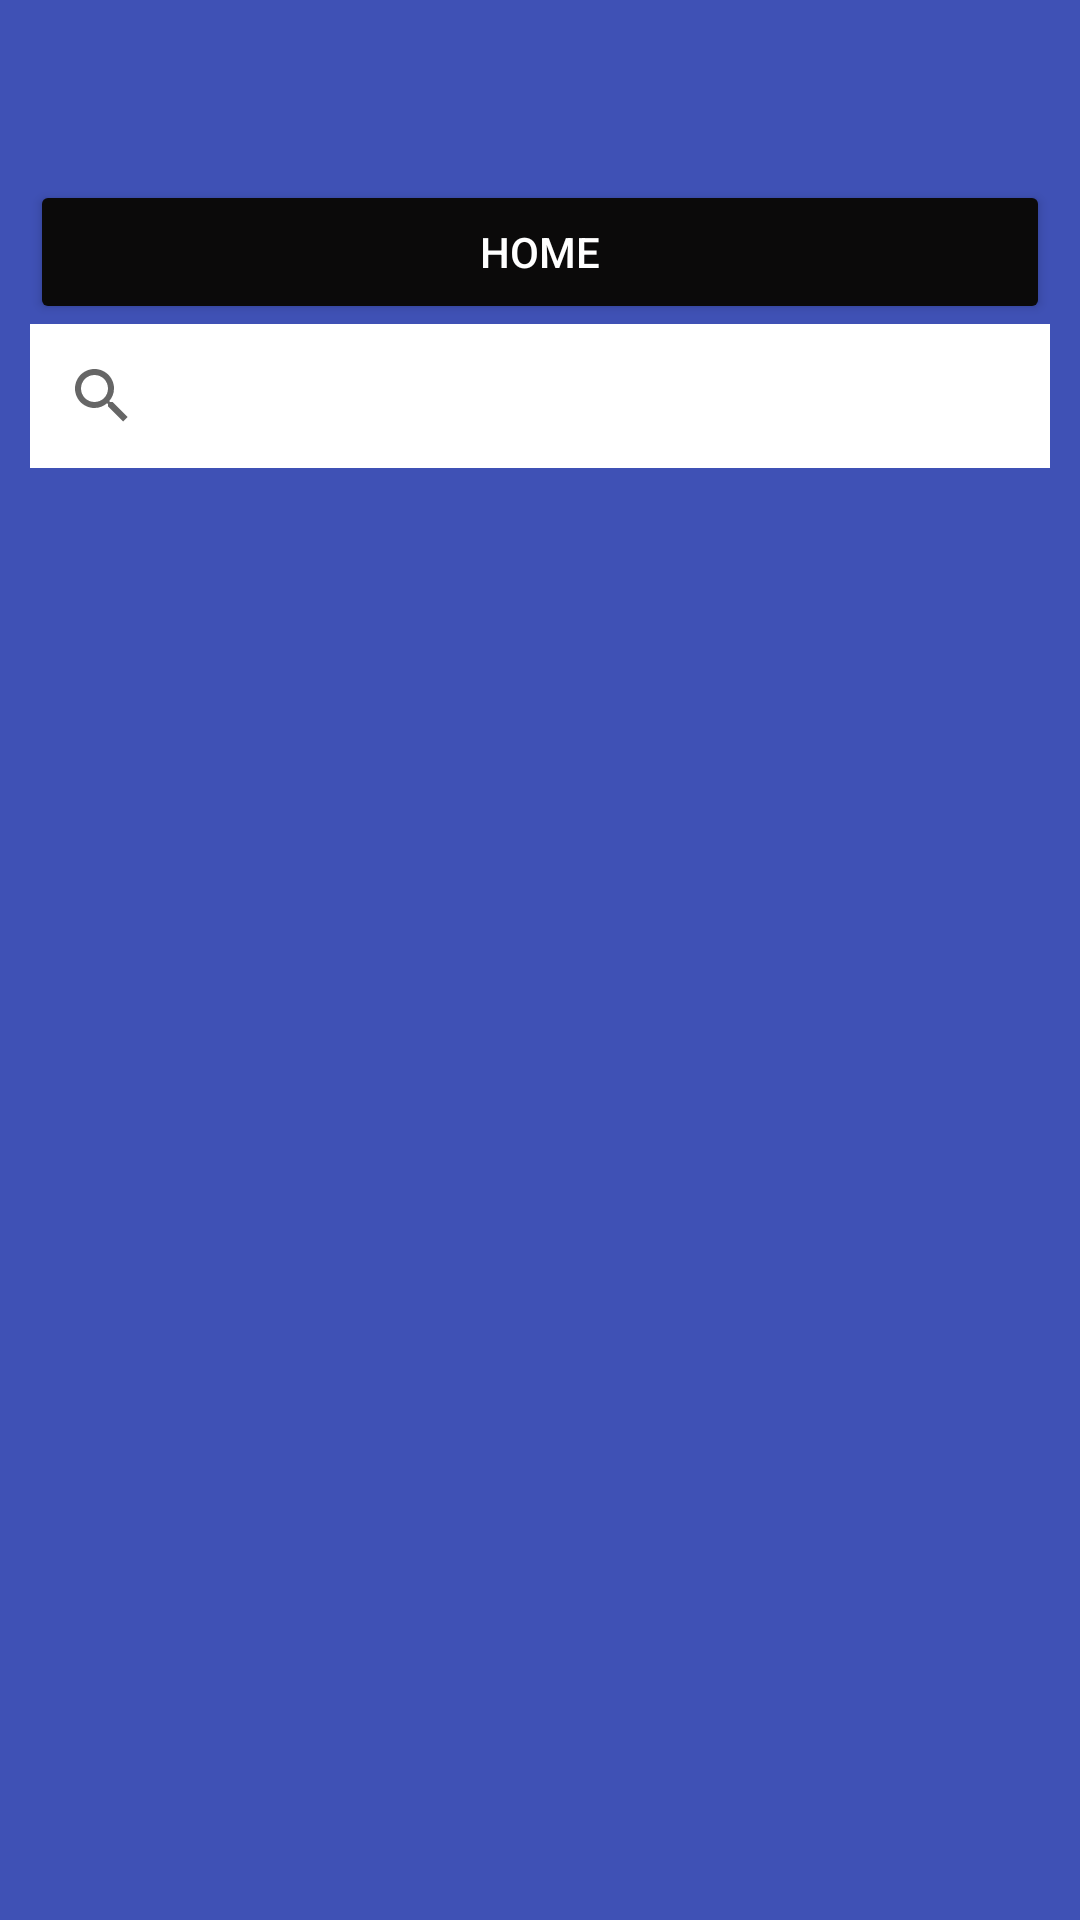

Write the Android layout XML for this screen, with the resource values it uses.
<!-- AndroidManifest.xml: application theme Theme.MaintanenceApp -->
<!-- res/layout/activity_list_appointment_main.xml -->
<?xml version="1.0" encoding="utf-8"?>
<LinearLayout xmlns:android="http://schemas.android.com/apk/res/android"
    xmlns:app="http://schemas.android.com/apk/res-auto"
    xmlns:tools="http://schemas.android.com/tools"
    android:layout_width="match_parent"
    android:layout_height="match_parent"
    android:background="#3F51B5"
    android:orientation="vertical"
    android:padding="10dp"
    tools:context=".ListAppointmentMainActivity">

    <Button
        android:id="@+id/home"

        android:layout_width="match_parent"
        android:layout_height="wrap_content"
        android:layout_marginTop="50dip"

        android:text="home"
        android:textColor="@color/white"
        app:backgroundTint="#0B0A0A" />

    <androidx.appcompat.widget.SearchView
        android:id="@+id/searchView"
        android:layout_width="match_parent"
        android:layout_height="wrap_content"
        android:background="@color/white"
        app:queryHint="Search" />

    <androidx.recyclerview.widget.RecyclerView
        android:id="@+id/appointmentlist"
        android:layout_width="match_parent"
        android:layout_height="wrap_content"
        android:layout_margin="5dp"
        app:layoutManager="androidx.recyclerview.widget.LinearLayoutManager" />

</LinearLayout>
<!-- resources referenced by this layout -->
<resources>
  <style name="Theme.MaintanenceApp" parent="Theme.MaterialComponents.DayNight.NoActionBar">
          
          <item name="colorPrimary">@color/purple_500</item>
          <item name="colorPrimaryVariant">@color/purple_700</item>
          <item name="colorOnPrimary">@color/white</item>
          
          <item name="colorSecondary">@color/teal_200</item>
          <item name="colorSecondaryVariant">@color/teal_700</item>
          <item name="colorOnSecondary">@color/black</item>
          
          <item name="android:statusBarColor" tools:targetApi="l">?attr/colorPrimaryVariant</item>
          
      </style>
  <!-- not gathered from this repository: default colours our renderer supplied (Android Studio template values) -->
  <color name="purple_500">#FF6200EE</color>
  <color name="purple_700">#FF3700B3</color>
  <color name="teal_200">#FF03DAC5</color>
  <color name="teal_700">#FF018786</color>
  <color name="black">#FF000000</color>
  <color name="white">#FFFFFFFF</color>
</resources>
